Photos from the image-classification dataset "detector_blue_on_table" in the GitHub repository 565-cyber/lerobot. Its 2 classes are: negative, positive.

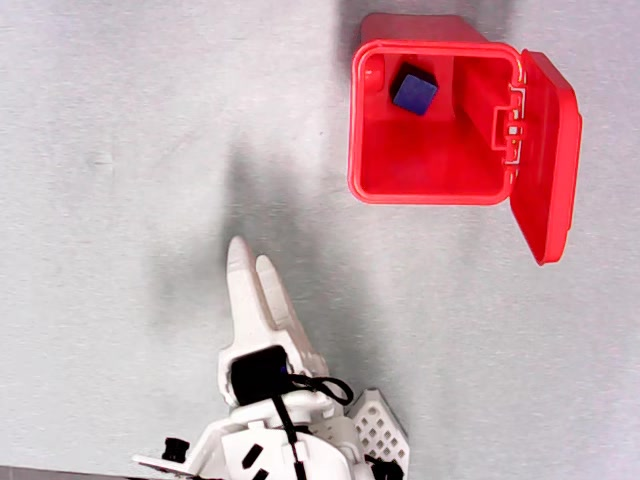
Label: negative

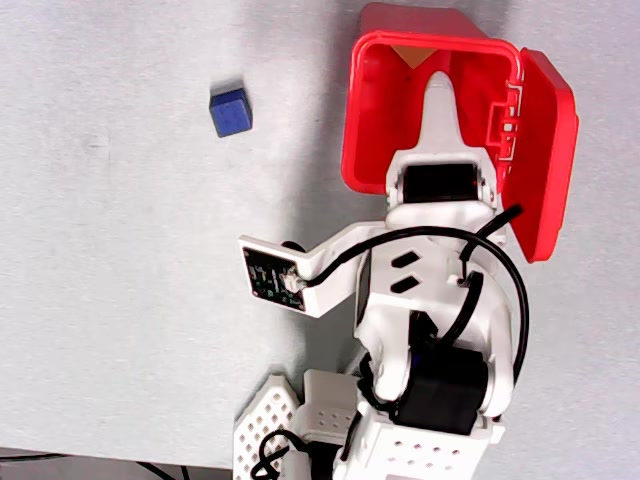
Label: positive

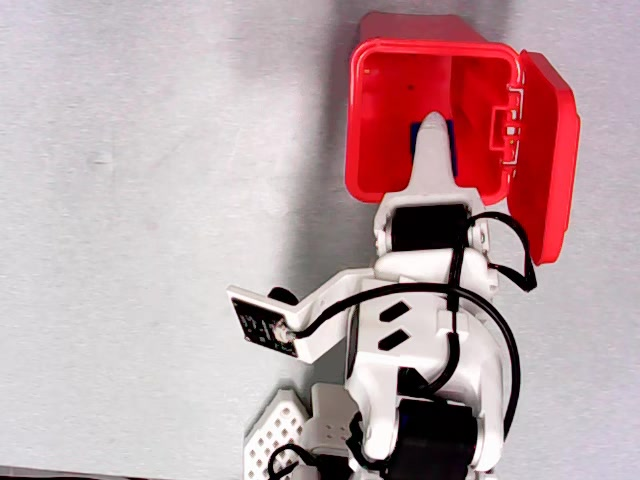
Label: negative

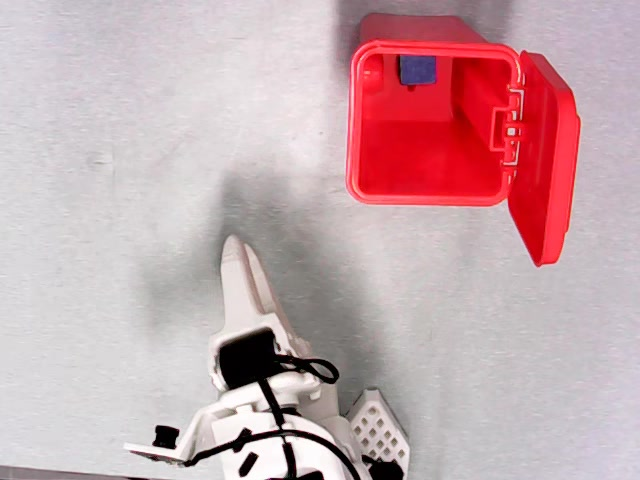
Label: positive

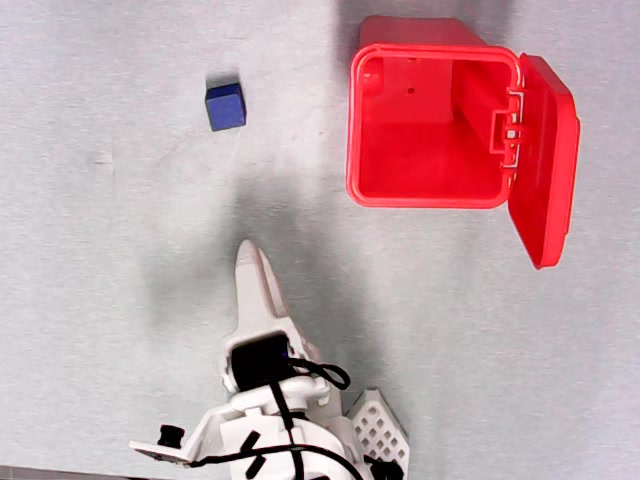
Label: negative

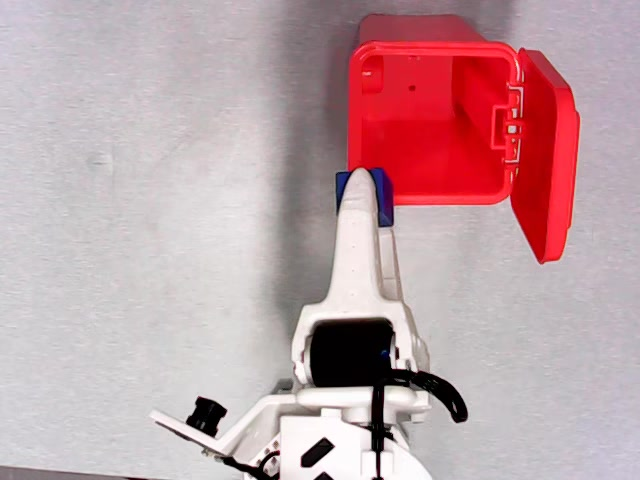
Label: positive
